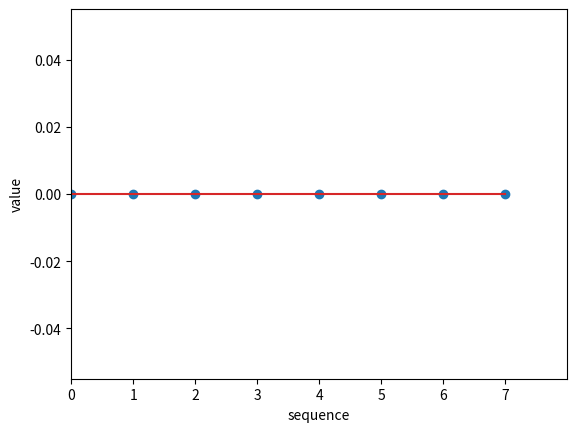

Write Python code to recreate this figure.
import numpy as np
import matplotlib.pyplot as plt
import random
alpha=3

def create(L,H):

	N=L.shape[0]
	for i in range(H.shape[0]):

		row= i%N
		for j in range(H.shape[1]):
			col=j%N

			if (i>=N) and (j>=N):
				H[i,j]= -L[row,col]
			else:
				H[i,j]= L[row,col]


	return H



w1=np.zeros((1,1))
w1[0,0]=1
#####################
w2=np.zeros((2,2))
w2=create(w1,w2)
#print(w2)
#######################
w4=np.zeros((4,4))
w4=create(w2,w4)
#print(w4)
######################
w8 =np.zeros((8,8))
w8=create(w4,w8)
##################
w16 =np.zeros((16,16))
w16=create(w8,w16)
########################
w32 =np.zeros((32,32))
w32=create(w16,w32)
######################
w64 =np.zeros((64,64))
w64=create(w32,w64)
######################
###############################################

c1=w64[:,alpha+1]
c2=w64[:,14]
####################################
#c1=w64[:,alpha+1]
#c2=w64[:,13]
#print(sum(c2))

#print(c1)
#print(sum(c1))
###########################
##################################
#random.seed(13)
#data=[]

#for i in range(8):
#	d = random.random()

#	if d > .5:
#		data.append(1)
#	else:
#		data.append(-1)
############################################
d=[-1, 1, 1, 1, -1, -1, 1, -1]

#print('before spreading.')

#plt.xlabel('sequence')
#plt.ylabel('value')
#plt.xticks(np.arange(0, 8, 1))
#plt.xlim([0, 8])
#plt.stem(np.arange(0, 8, 1), d) 
#plt.show() 
###################################################
y=[]

for i in range(len(d)):
	di=d[i]

	for j in range(len(c1)):
		c1i=c1[j]
		y.append(di*c1i)
###########################################
for i in range(4):
	y.append(0)

#############################################

p=[]

for i in range(8):
	summ=0
	for j in range(64):
		summ+= (d[i]*c1[j]*c2[j])/64#(y[64*i+j])*(c2[j])/64
	

	##################################
	p.append(summ)
############################################



##############################################
print('after disspreading.')

plt.xlabel('sequence')
plt.ylabel('value')
plt.xticks(np.arange(0, 8, 1))
plt.xlim([0, 8])
plt.stem(np.arange(0, 8, 1), p) 
plt.show() 
